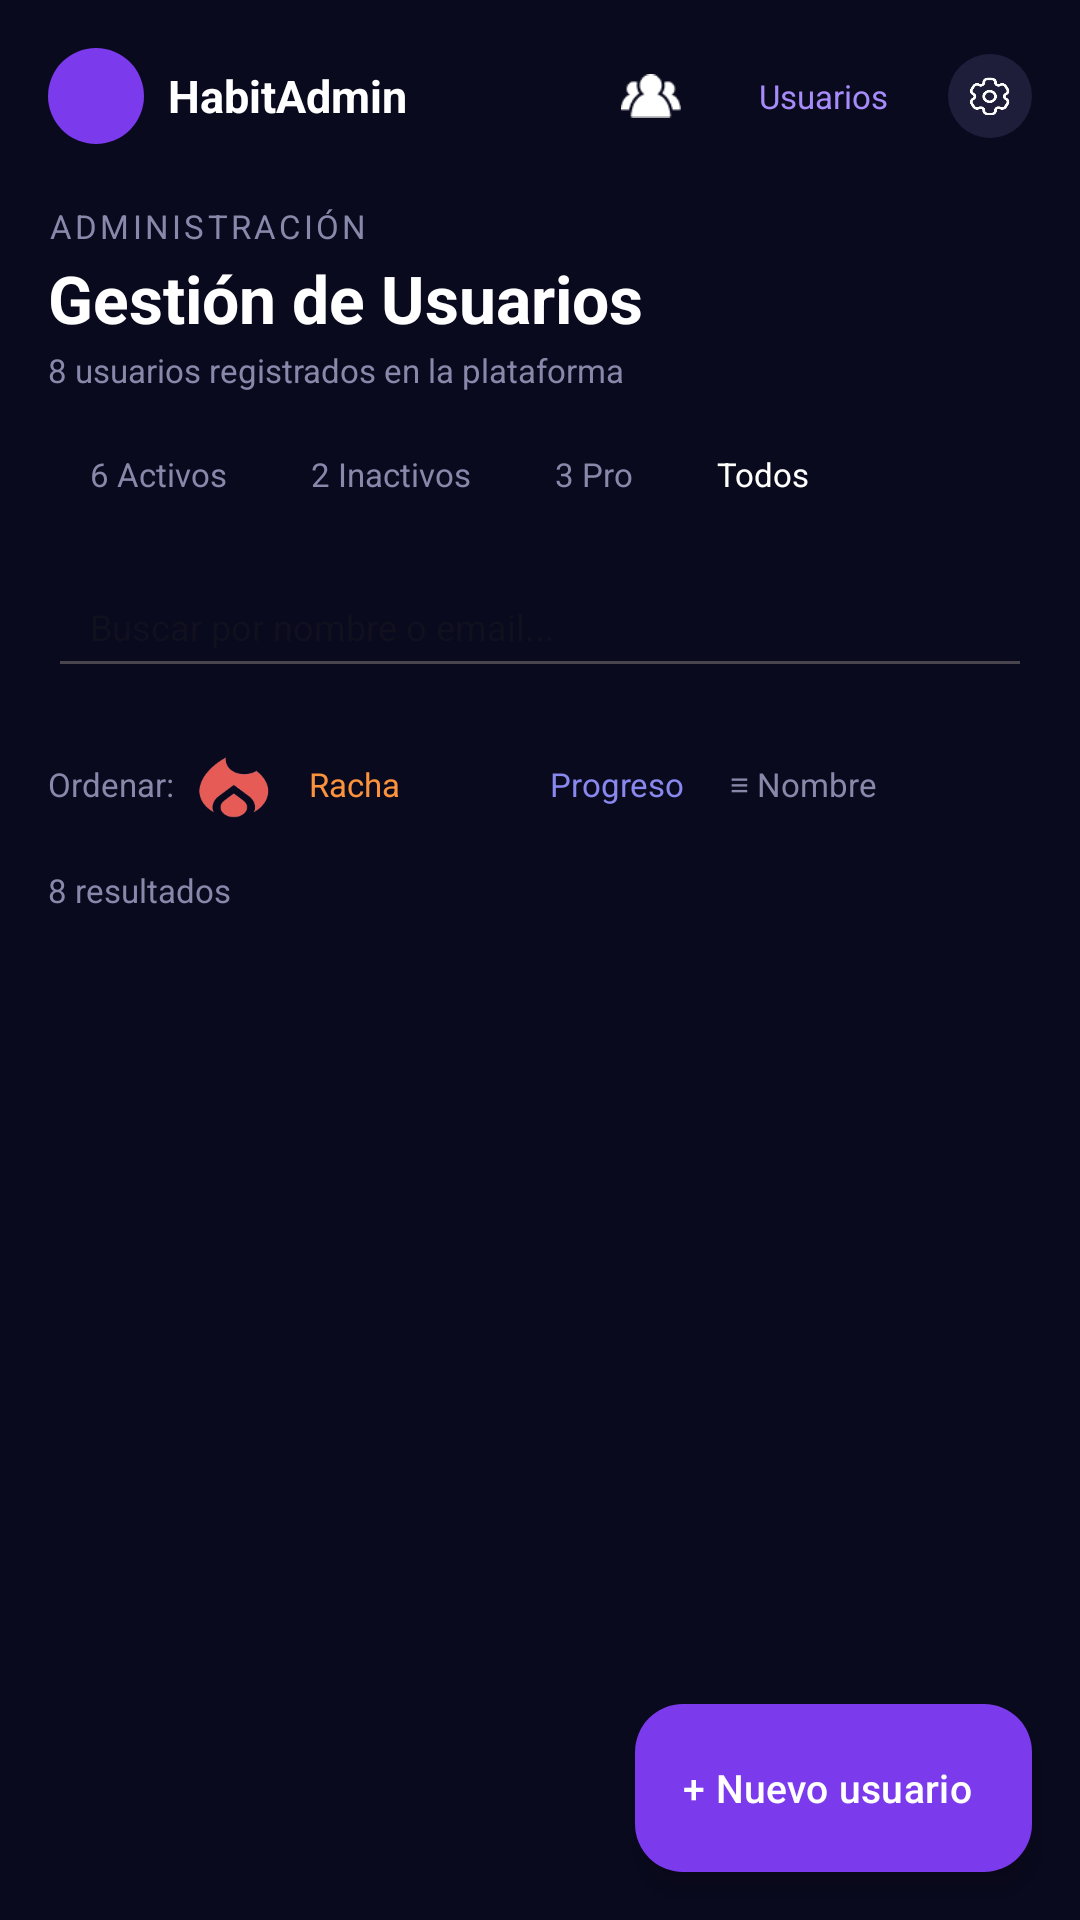

Layout XML and referenced resources for this Android screen:
<!-- AndroidManifest.xml: application theme Theme.Consty_Group -->
<!-- res/layout/fragment_gestion_usuarios.xml -->
<?xml version="1.0" encoding="utf-8"?>
<androidx.coordinatorlayout.widget.CoordinatorLayout
    xmlns:android="http://schemas.android.com/apk/res/android"
    xmlns:app="http://schemas.android.com/apk/res-auto"
    android:layout_width="match_parent"
    android:layout_height="match_parent"
    android:background="@color/backgroundAdmin">

    <androidx.core.widget.NestedScrollView
        android:layout_width="match_parent"
        android:layout_height="match_parent"
        android:padding="16dp"
        android:clipToPadding="false">

        <LinearLayout
            android:layout_width="match_parent"
            android:layout_height="wrap_content"
            android:orientation="vertical">

            
            <LinearLayout
                android:layout_width="match_parent"
                android:layout_height="wrap_content"
                android:orientation="horizontal"
                android:gravity="center_vertical"
                android:layout_marginBottom="20dp">

                <ImageView
                    android:layout_width="32dp"
                    android:layout_height="32dp"
                    android:background="@drawable/bg_round_purple"
                    android:src="@drawable/destello"
                    android:padding="6dp"
                    android:layout_marginEnd="8dp" />

                <TextView
                    android:layout_width="0dp"
                    android:layout_height="wrap_content"
                    android:layout_weight="1"
                    android:text="@string/habitadmin"
                    android:textColor="@color/white"
                    android:textSize="15sp"
                    android:textStyle="bold" />

                <ImageView
                    android:layout_width="32dp"
                    android:layout_height="32dp"
                    android:src="@drawable/icono10"
                    android:padding="6dp"
                    android:layout_marginEnd="8dp" />

                <TextView
                    android:layout_width="wrap_content"
                    android:layout_height="wrap_content"
                    android:text="@string/usuarios"
                    android:textColor="@color/a78bfa"
                    android:textSize="11sp"
                    android:paddingHorizontal="12dp"
                    android:paddingVertical="4dp"
                    android:layout_marginEnd="8dp" />

                <ImageView
                    android:layout_width="28dp"
                    android:layout_height="28dp"
                    android:src="@drawable/tuerca"
                    android:background="@drawable/bg_round_dark"
                    android:padding="5dp"
                     />

            </LinearLayout>

            
            <TextView
                android:layout_width="wrap_content"
                android:layout_height="wrap_content"
                android:text="@string/administracion"
                android:textColor="@color/texto1Admin"
                android:textSize="11sp"
                android:letterSpacing="0.1" />

            <TextView
                android:layout_width="wrap_content"
                android:layout_height="wrap_content"
                android:text="@string/gestion_usuarios"
                android:textColor="@color/white"
                android:textSize="22sp"
                android:textStyle="bold"
                android:layout_marginTop="2dp" />

            <TextView
                android:id="@+id/tvTotalUsuarios"
                android:layout_width="wrap_content"
                android:layout_height="wrap_content"
                android:text="@string/usuarios_registrados_plataforma"
                android:textColor="@color/texto1Admin"
                android:textSize="11sp"
                android:layout_marginTop="2dp"
                android:layout_marginBottom="14dp" />

            
            <HorizontalScrollView
                android:layout_width="match_parent"
                android:layout_height="wrap_content"
                android:scrollbars="none"
                android:layout_marginBottom="14dp">

                <LinearLayout
                    android:layout_width="wrap_content"
                    android:layout_height="wrap_content"
                    android:orientation="horizontal">

                    <TextView
                        android:id="@+id/btnFiltroActivos"
                        android:layout_width="wrap_content"
                        android:layout_height="wrap_content"
                        android:text="@string/activos_6"
                        android:textColor="@color/texto1Admin"
                        android:textSize="11sp"
                        android:paddingHorizontal="14dp"
                        android:paddingVertical="6dp" />

                    <TextView
                        android:id="@+id/btnFiltroInactivos"
                        android:layout_width="wrap_content"
                        android:layout_height="wrap_content"
                        android:text="@string/inactivos_2"
                        android:textColor="@color/texto1Admin"
                        android:textSize="11sp"
                        android:paddingHorizontal="14dp"
                        android:paddingVertical="6dp" />

                    <TextView
                        android:id="@+id/btnFiltroPro"
                        android:layout_width="wrap_content"
                        android:layout_height="wrap_content"
                        android:text="@string/pro_3"
                        android:textColor="@color/texto1Admin"
                        android:textSize="11sp"
                        android:paddingHorizontal="14dp"
                        android:paddingVertical="6dp" />

                    <TextView
                        android:id="@+id/btnFiltroTodos"
                        android:layout_width="wrap_content"
                        android:layout_height="wrap_content"
                        android:text="@string/todos"
                        android:textColor="@color/white"
                        android:textSize="11sp"
                        android:paddingHorizontal="14dp"
                        android:paddingVertical="6dp" />

                </LinearLayout>
            </HorizontalScrollView>

            
            <EditText
                android:id="@+id/etBuscarUsuario"
                android:layout_width="match_parent"
                android:layout_height="44dp"
                android:hint="@string/buscar_hint"
                android:textColor="@color/white"
                android:textSize="12sp"
                android:paddingHorizontal="14dp"
                android:inputType="text"
                android:imeOptions="actionSearch"
                android:layout_marginBottom="12dp" />

            
            <LinearLayout
                android:layout_width="match_parent"
                android:layout_height="wrap_content"
                android:orientation="horizontal"
                android:gravity="center_vertical"
                android:layout_marginBottom="8dp">

                <TextView
                    android:layout_width="wrap_content"
                    android:layout_height="wrap_content"
                    android:text="@string/ordenar"
                    android:textColor="@color/texto1Admin"
                    android:textSize="11sp" />

                <ImageView
                    android:id="@+id/btnSortRacha"
                    android:layout_width="40dp"
                    android:layout_height="40dp"
                    android:src="@drawable/img2estadisticas"
                    android:paddingHorizontal="5dp"
                    android:paddingVertical="4dp" />

                <TextView
                    android:layout_width="wrap_content"
                    android:layout_height="wrap_content"
                    android:text="@string/racha"
                    android:textColor="@color/medioAdmin"
                    android:textSize="11sp"
                    android:paddingHorizontal="5dp"
                    android:paddingVertical="4dp"/>

                <ImageView
                    android:id="@+id/btnSortProgreso"
                    android:layout_width="40dp"
                    android:layout_height="40dp"
                    android:src="@drawable/completacion"
                    android:paddingHorizontal="5dp"
                    android:paddingVertical="4dp" />

                <TextView
                    android:layout_width="wrap_content"
                    android:layout_height="wrap_content"
                    android:text="@string/progreso"
                    android:textColor="@color/progresoSortColor"
                    android:textSize="11sp"
                    android:paddingHorizontal="5dp"
                    android:paddingVertical="4dp"/>

                <TextView
                    android:id="@+id/btnSortNombre"
                    android:layout_width="wrap_content"
                    android:layout_height="wrap_content"
                    android:text="@string/nombre_sort"
                    android:textColor="@color/texto1Admin"
                    android:textSize="11sp"

                    android:paddingHorizontal="10dp"
                    android:paddingVertical="4dp" />

            </LinearLayout>

            
            <TextView
                android:id="@+id/tvResultados"
                android:layout_width="wrap_content"
                android:layout_height="wrap_content"
                android:text="@string/resultados_8"
                android:textColor="@color/texto1Admin"
                android:textSize="11sp"
                android:layout_marginBottom="10dp" />

            
            <androidx.recyclerview.widget.RecyclerView
                android:id="@+id/rvUsuarios"
                android:layout_width="match_parent"
                android:layout_height="wrap_content"
                android:nestedScrollingEnabled="false"
                android:layout_marginBottom="72dp" />

        </LinearLayout>
    </androidx.core.widget.NestedScrollView>

    
    <com.google.android.material.floatingactionbutton.ExtendedFloatingActionButton
        android:id="@+id/fabNuevoUsuario"
        android:layout_width="wrap_content"
        android:layout_height="wrap_content"
        android:layout_gravity="bottom|end"
        android:layout_margin="16dp"
        android:text="@string/nuevo_usuario"
        android:textColor="@color/white"
        android:textSize="13sp"
        app:backgroundTint="@color/todosUsuarios"
        app:iconTint="@color/white"
        app:elevation="6dp" />

</androidx.coordinatorlayout.widget.CoordinatorLayout>
<!-- resources referenced by this layout -->
<resources>
  <color name="a78bfa">#A78BFA</color>
  <color name="backgroundAdmin">#0A0A1F</color>
  <color name="medioAdmin">#FB923C</color>
  <color name="progresoSortColor">#8888EE</color>
  <color name="texto1Admin">#8888AA</color>
  <color name="todosUsuarios">#7C3AED</color>
  <color name="white">#FFFFFFFF</color>
  <!-- drawable bg_round_dark (drawable) -->
  <?xml version="1.0" encoding="utf-8"?>
  <shape xmlns:android="http://schemas.android.com/apk/res/android" android:shape="oval">
      <solid android:color="#1E1E3A"/>
  </shape>
  <!-- drawable bg_round_purple (drawable) -->
  <?xml version="1.0" encoding="utf-8"?>
  <shape xmlns:android="http://schemas.android.com/apk/res/android" android:shape="oval">
      <solid android:color="#7C3AED"/>
  </shape>
  <!-- drawable icono10: png bitmap (drawable, 684 bytes) -->
  <!-- drawable img2estadisticas: png bitmap (drawable, 14371 bytes) -->
  <!-- drawable tuerca: png bitmap (drawable, 16744 bytes) -->
  <string name="activos_6">6 Activos</string>
  <string name="administracion">ADMINISTRACIÓN</string>
  <string name="buscar_hint">  Buscar por nombre o email...</string>
  <string name="gestion_usuarios">Gestión de Usuarios</string>
  <string name="habitadmin">HabitAdmin</string>
  <string name="inactivos_2">2 Inactivos</string>
  <string name="nombre_sort">≡ Nombre</string>
  <string name="nuevo_usuario">+ Nuevo usuario</string>
  <string name="ordenar">Ordenar:</string>
  <string name="pro_3">3 Pro</string>
  <string name="progreso">Progreso</string>
  <string name="racha"> Racha</string>
  <string name="resultados_8">8 resultados</string>
  <string name="todos">Todos</string>
  <string name="usuarios">Usuarios</string>
  <string name="usuarios_registrados_plataforma">8 usuarios registrados en la plataforma</string>
  <style name="Theme.Consty_Group" parent="Base.Theme.Consty_Group" />
  <style name="Base.Theme.Consty_Group" parent="Theme.Material3.DayNight.NoActionBar">
          <item name="android:statusBarColor">@color/backgroundColo</item>
  
      </style>
  <color name="backgroundColo">#0A0E21</color>
</resources>
